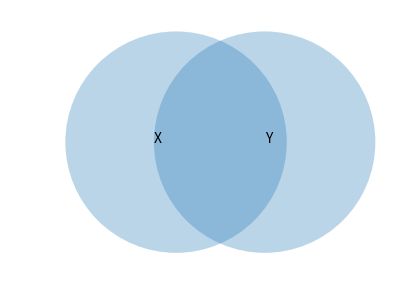
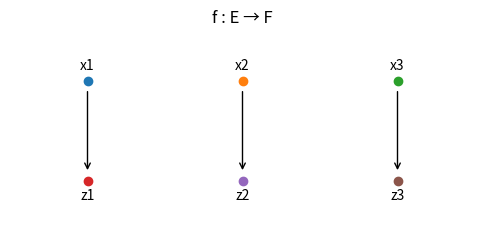

These figures' Python source, in order:
from itertools import product, combinations, permutations
from collections import Counter
import math
import matplotlib.pyplot as plt

def cartesian(A, B):
    """Produit cartésien A×B sous forme d'ensemble de couples (a, b).
    Paramètres:
      - A, B: itérables représentant des ensembles.
    Retourne:
      - Un set de tuples (a, b) pour a∈A et b∈B.
    """
    return {(a, b) for a in A for b in B}

def powerset(s):
    """Ensemble des parties (power set) d'un ensemble fini s.
    Remarque: les sous-ensembles sont représentés par des frozenset pour être hashables.
    """
    s = list(s)
    P = []
    n = len(s)
    for mask in range(1 << n):
        subset = frozenset(s[i] for i in range(n) if (mask >> i) & 1)
        P.append(subset)
    return P

def image_map(f_dict, A):
    """Image f(A) = {f(x) : x∈A et x dans le domaine de f}.
    Paramètres: f_dict (dict), A (itérable).
    """
    return {f_dict[x] for x in A if x in f_dict}

def preimage_map(f_dict, B):
    """Préimage f^{-1}(B) = {x : f(x)∈B}.
    Paramètres: f_dict (dict), B (itérable de valeurs).
    """
    return {x for x, y in f_dict.items() if y in B}

def is_application(E, F, rel, *, total=True, return_reason=False):
    """
    Vérifie si `rel` définit une application E → F.

    Paramètres
    ----------
    E, F : collections (domaines/codomaines)
    rel  : dict {x: y} OU itérable de couples (x, y)
    total : bool (par défaut True)
        - True  : application totale (chaque x∈E a exactement une image)
        - False : application partielle (chaque x∈E a AU PLUS une image)
    return_reason : bool
        - False : renvoie un booléen
        - True  : renvoie (booléen, message)

    Règles vérifiées
    ----------------
    1) Graphage dans E×F (chaque (x,y) respecte x∈E, y∈F)
    2) Unicité de l'image (pas deux images distinctes pour un même x)
    3) Totalité si total=True (chaque x∈E a une image)
    """
    E = set(E); F = set(F)

    # Normalisation (dict -> couples)
    if isinstance(rel, dict):
        pairs = list(rel.items())
    else:
        pairs = list(rel)

    # 1) Appartenance à E×F
    for (x, y) in pairs:
        if x not in E:
            msg = f"x={x!r} n'appartient pas à E"
            return (False, msg) if return_reason else False
        if y not in F:
            msg = f"y={y!r} n'appartient pas à F"
            return (False, msg) if return_reason else False

    # 2) Unicité de l'image pour chaque x
    seen = {}
    for (x, y) in pairs:
        if x in seen and seen[x] != y:
            msg = f"Non fonctionnel : {x!r} est associé à {seen[x]!r} et {y!r}"
            return (False, msg) if return_reason else False
        seen[x] = y

    # 3) Totalité (si demandée)
    if total:
        missing = E - set(seen.keys())
        if missing:
            msg = f"Pas totale : éléments de E sans image = {sorted(missing)!r}"
            return (False, msg) if return_reason else False
    else:
        # partielle : vérifie simplement qu'on ne mappe pas d'éléments hors E (déjà fait)
        pass

    return (True, "OK") if return_reason else True


def is_function(E, F, rel):
    """Teste si `rel` est le graphe d'une fonction E ⇀ F (partielle).
    Équivalent à is_application(total=False).
    """
    return is_application(E, F, rel, total=False)

def is_injective(f, E=None, F=None):
    """Vérifie l'injectivité de f.
    Paramètres:
      - f: dict représentant une application.
      - E: (optionnel) ensemble de départ attendu; si fourni, on exige dom(f)=E.
      - F: (optionnel) ensemble d'arrivée attendu; si fourni, on exige Im(f)⊆F.
    Retourne True ssi f est injective sur son domaine.
    """
    if E is not None and set(f.keys()) != set(E):
        return False
    if F is not None and not set(f.values()).issubset(set(F)):
        return False
    vals = list(f.values())
    return len(vals) == len(set(vals))

def is_surjective(f, E, F):
    """Vérifie la surjectivité de f : E → F.
    Hypothèse: la totalité n'est pas imposée ici; on vérifie seulement Im(f|_E)=F.
    Pour exiger une fonction totale, combiner avec is_application(..., total=True).
    """
    return set(f[x] for x in E if x in f) == set(F)

def is_bijective(f, E, F):
    """Vérifie la bijectivité: injective et surjective entre E et F.
    """
    return is_injective(f, E, F) and is_surjective(f, E, F)

def compose(g, f, *, strict=True):
    """Compose deux applications (g ∘ f)(x) = g(f(x)).
    - g: dict Y→Z
    - f: dict X→Y
    - strict=True: lève ValueError si f(x)∉dom(g). Si False, ignore ces x.
    """
    if strict:
        try:
            return {x: g[f[x]] for x in f}
        except KeyError as e:
            raise ValueError(f"Composition invalide: valeur {e.args[0]!r} absente du domaine de g")
    else:
        return {x: g[f[x]] for x in f if f[x] in g}

def stirling_second(n, k, memo=None):
    """Nombres de Stirling de 2e espèce S(n,k).
    Définition récursive: S(n,k) = k*S(n-1,k) + S(n-1,k-1), avec S(0,0)=1 et S(n,0)=0 pour n>0.
    Utilise une mémoïsation optionnelle.
    """
    if n < 0 or k < 0:
        return 0
    if memo is None:
        memo = {}
    key = (n, k)
    if key in memo:
        return memo[key]
    if n == 0 and k == 0:
        memo[key] = 1
    elif n == 0 or k == 0 or k > n:
        memo[key] = 0
    else:
        memo[key] = k * stirling_second(n-1, k, memo) + stirling_second(n-1, k-1, memo)
    return memo[key]

def surjections_count(m, n):
    """Nombre de surjections E→F pour |E|=m, |F|=n: n! · S(m,n); vaut 0 si m<n.
    """
    if m < n:
        return 0
    return math.factorial(n) * stirling_second(m, n)

def all_functions_count(m, n):
    """Nombre total d'applications E→F avec |E|=m, |F|=n : n^m.
    """
    return n**m

def injections_count(m, n):
    """Nombre d'injections E→F (m ≤ n): n·(n−1)·...·(n−m+1). Retourne 0 si m>n.
    """
    if m > n:
        return 0
    prod = 1
    for i in range(m):
        prod *= (n - i)
    return prod

def plot_function_arrows(E, F, f):
    """Trace un diagramme en flèches représentant f : E → F.
    Hypothèse: f est un dict partiel/total de E vers F.
    """
    Ex = sorted(list(E), key=lambda x: str(x))
    Fx = sorted(list(F), key=lambda x: str(x))
    fig = plt.figure(figsize=(6, 2.6))
    ax = plt.gca()
    for i, x in enumerate(Ex):
        ax.plot(i, 1, marker='o')
        ax.text(i, 1.08, str(x), ha='center', va='bottom')
    for j, y in enumerate(Fx):
        ax.plot(j, 0, marker='o')
        ax.text(j, -0.08, str(y), ha='center', va='top')
    for i, x in enumerate(Ex):
        y = f.get(x, None)
        if y is None:
            continue
        j = Fx.index(y)
        ax.annotate('', xy=(j, 0.08), xytext=(i, 0.92), arrowprops=dict(arrowstyle='->'))
    ax.set_xlim(-0.5, max(len(Ex), len(Fx)) - 0.5)
    ax.set_ylim(-0.5, 1.5)
    ax.axis('off')
    ax.set_title('f : E → F')
    plt.show()


A={1,2,3,4,5}; B={3,4,6,7}; U=set(range(1,11))
A_union_B=A|B; A_inter_B=A&B; A_minus_B=A-B; B_minus_A=B-A; A_comp=U-A
lhs=U-(A|B); rhs=(U-A)&(U-B); de_morgan_ok=(lhs==rhs)
A_union_B, A_inter_B, A_minus_B, B_minus_A, A_comp, de_morgan_ok

P=powerset({'a','b','c'}); card_P=len(P)
AxB=cartesian({0,1},{1,2,3}); card_AxB=len(AxB); sample_pairs=list(AxB)[:5]
card_P, card_AxB, sample_pairs

fig=plt.figure(figsize=(5,4)); ax=plt.gca()
c1=plt.Circle((0.0,0.0),1.0,alpha=0.3); c2=plt.Circle((0.8,0.0),1.0,alpha=0.3)
ax.add_patch(c1); ax.add_patch(c2); ax.text(-0.2,0.0,'X'); ax.text(0.8,0.0,'Y')
ax.set_aspect('equal', adjustable='box'); ax.set_xlim(-1.5,2.0); ax.set_ylim(-1.2,1.2); ax.axis('off')
plt.show()

E={1,2,3}; F={'a','b'}
R1={(1,'a'),(2,'a'),(3,'b')}
R2={(1,'a'),(1,'b'),(2,'a')}
R3={(1,'a'),(2,'b')}
is_function(E,F,R1), is_function(E,F,R2), is_function(E,F,R3)

E={1,2,3,4}; F={'a','b','c'}; f={1:'a',2:'b',3:'a',4:'b'}
img_13=image_map(f,{1,3}); pre_a=preimage_map(f,{'a'})
inj=is_injective(f,E,F); surj=is_surjective(f,E,F); bij=is_bijective(f,E,F)
img_13, pre_a, inj, surj, bij

X={'x1','x2','x3'}; Y={'y1','y2','y3'}; Z={'z1','z2','z3'}
f={'x1':'y2','x2':'y3','x3':'y1'}; g={'y1':'z3','y2':'z1','y3':'z2'}
h=compose(g,f); print('h =',h); plot_function_arrows(X,Z,h)

E4={1,2,3,4}; p={1:3,2:1,3:4,4:2}; p_inv={v:k for k,v in p.items()}; ok=all(p_inv[p[x]]==x for x in E4)
p, p_inv, ok

tests=[(2,2),(3,2),(4,2),(3,3),(4,3)]
table=[(m,n,all_functions_count(m,n),injections_count(m,n),surjections_count(m,n)) for (m,n) in tests]
table

import random
def random_function(E,F):
    E=list(E); F=list(F); return {x: random.choice(F) for x in E}
m,n=4,3; E=set(range(1,m+1)); F=set(range(1,n+1))
N=2000; ci=0; cs=0
for _ in range(N):
    f=random_function(E,F)
    if is_injective(f,E,F): ci+=1
    if is_surjective(f,E,F): cs+=1
est_inj=ci/N; est_surj=cs/N
theo_inj=injections_count(m,n)/(n**m)
theo_surj=surjections_count(m,n)/(n**m)
est_inj, est_surj, theo_inj, theo_surj


# ---------------- Coefficients binomiaux & identités ----------------

def binom(n, k):
    """Coefficient binomial C(n,k). À implémenter via produit ou factorielle."""
    # Version stable (évite gros entiers intermédiaires)
    if k < 0 or k > n:
        return 0
    k = min(k, n-k)
    num, den = 1, 1
    for i in range(1, k+1):
        num *= (n - (k - i))
        den *= i
    return num // den

def binomial_row(n):
    """Retourne la ligne n du triangle de Pascal."""
    return [binom(n, k) for k in range(n+1)]

def verify_binomial_identity(n, a=1.7, b=-0.6, eps=1e-9):
    """
    Vérifie numériquement (a+b)^n = Σ_{k=0..n} C(n,k) a^{n-k} b^k.
    Retourne (val_gauche, val_droite, ok_bool).
    """
    left = (a + b)**n
    right = sum(binom(n,k)*(a**(n-k))*(b**k) for k in range(n+1))
    return left, right, abs(left-right) < eps

def sum_of_row_equals_power_of_two(n):
    """Vérifie Σ_k C(n,k) = 2^n."""
    return sum(binomial_row(n)) == 2**n

# ---------------- Dénombrement des applications E→F ----------------

# Utiliser les fonctions déjà définies plus haut:
#   - all_functions_count(m,n)
#   - injections_count(m,n)
#   - surjections_count(m,n)

# ------------------ Démonstrations / Expériences -------------------

def demo_binomial_and_counting():
    print("=== Binôme de Newton ===")
    for n in [0,1,2,3,5,8]:
        row = binomial_row(n)
        ok_sum = sum_of_row_equals_power_of_two(n)
        L, R, ok_id = verify_binomial_identity(n, a=1.3, b=0.4)
        print(f"n={n:2d}  C(n,k)={row}  2^n? {ok_sum}  binôme OK? {ok_id}")

    print("\n=== Dénombrement E→F ===")
    tests = [(2,2),(3,2),(4,2),(3,3),(4,3),(5,3)]
    print("(m,n) | total n^m | injections | surjections (n!*S(m,n))")
    for (m,n) in tests:
        tot = all_functions_count(m,n)
        inj = injections_count(m,n)
        sur = surjections_count(m,n)
        print(f"({m},{n}) | {tot:10d} | {inj:10d} | {sur:10d}")

    # Expérience Monte Carlo : probas approx. d'injection/surjection
    m, n, N = 5, 3, 3000
    E = list(range(m))
    F = list(range(n))
    ci = cs = 0
    for _ in range(N):
        f = {x: random.choice(F) for x in E}
        # Injective ?
        if len(set(f.values())) == len(E):  # impossible si m>n, mais testons
            ci += 1
        # Surjective ?
        if set(f.values()) == set(F):
            cs += 1
    est_inj = ci/N
    est_surj = cs/N
    theo_inj = injections_count(m,n) / (n**m)
    theo_surj = surjections_count(m,n) / (n**m)
    print(f"\nMonte Carlo (m={m}, n={n}, N={N})")
    print(f"   P(injection)  : est. {est_inj:.4f} | théor. {theo_inj:.4f}")
    print(f"   P(surjection) : est. {est_surj:.4f} | théor. {theo_surj:.4f}")

if __name__ == "__main__":
    demo_binomial_and_counting()

# Exercices suggérés :
# 1) Prouvez par récurrence Σ_k C(n,k) = 2^n.
# 2) Montrez que Σ_k (-1)^k C(n,k) = 0 pour n≥1 (identité binomiale).
# 3) Vérifiez expérimentalement Σ_{k=0..n} C(n,k)^2 = C(2n,n) via une boucle Python.